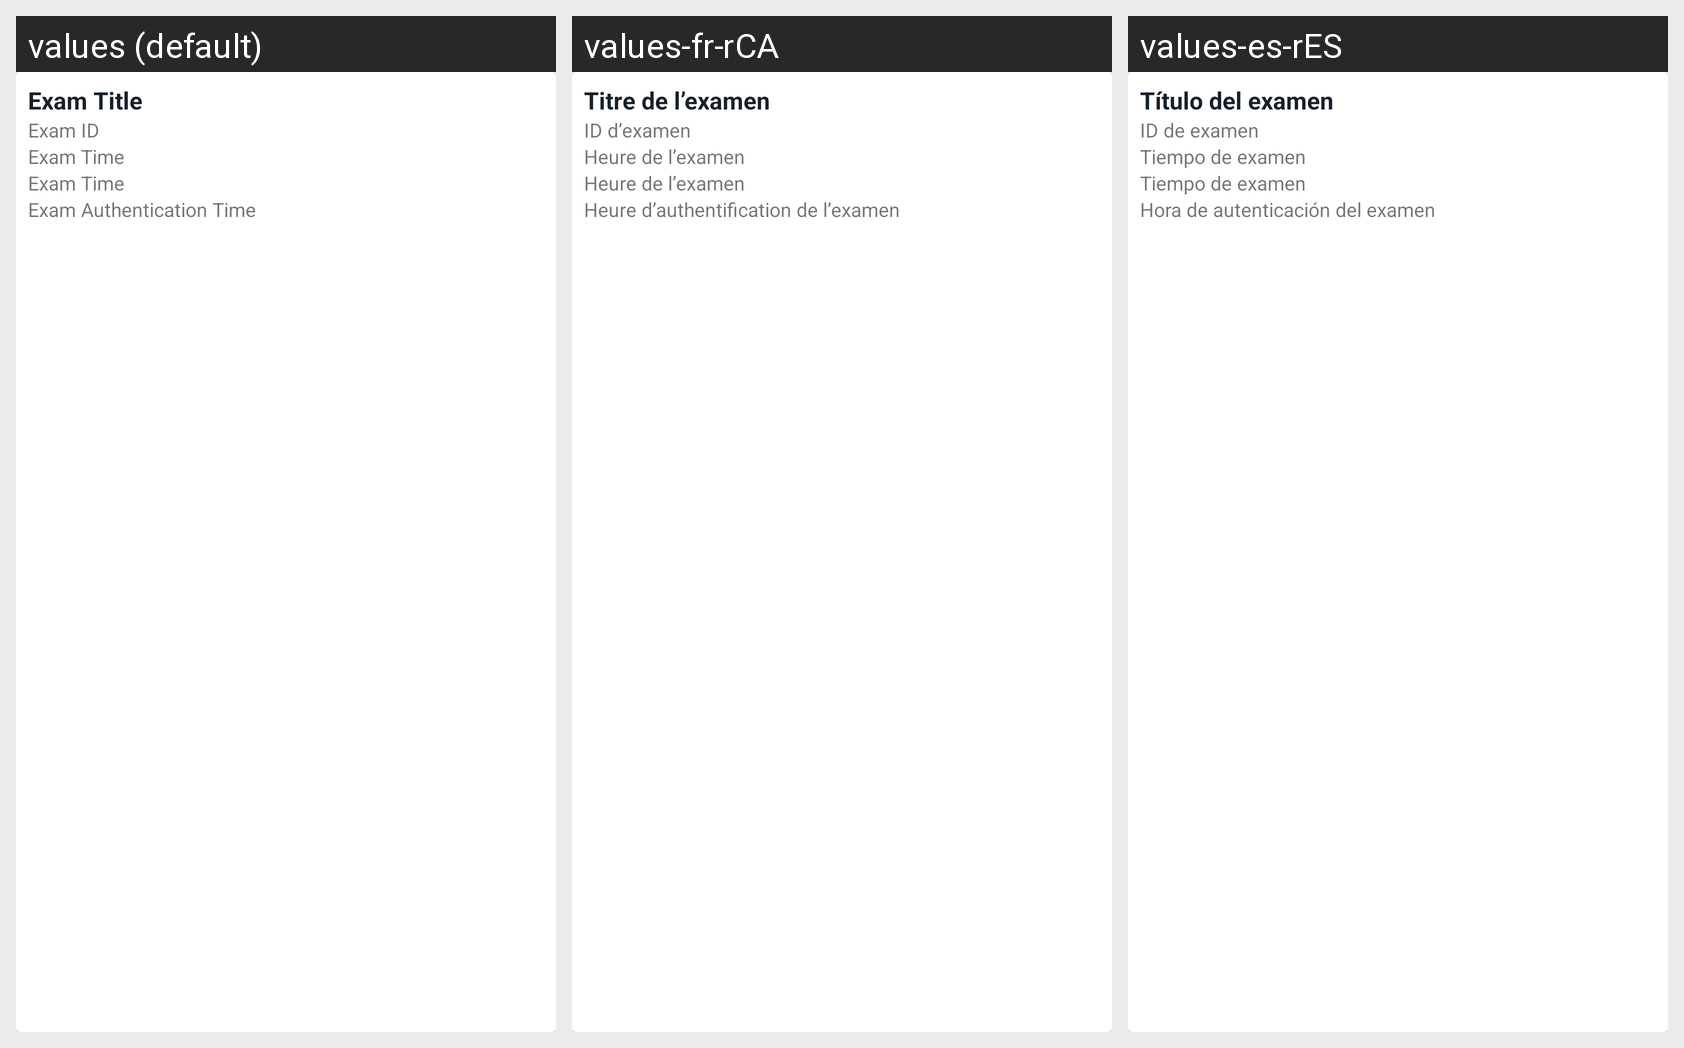

The Android screen above is rendered under several locales of the same app. Produce the string resources it draws, with the default and per-locale values.
Android screen res/layout/exam_item.xml rendered under 3 locales, left to right: values (default), values-fr-rCA, values-es-rES. Device: Nexus 5 (rendered at 1080×1920; each locale shown at half size, 540×960, under a caption strip naming it); theme Theme.Odin.
Strings drawn on this screen, with the default value and each locale's value (text and hints the layout hard-codes, and strings that could not be matched under every locale, appear in the picture but are not listed):

exam_title
  values: Exam Title
  values-fr-rCA: Titre de l’examen
  values-es-rES: Título del examen

id
  values: Exam ID
  values-fr-rCA: ID d’examen
  values-es-rES: ID de examen

exam_time
  values: Exam Time
  values-fr-rCA: Heure de l’examen
  values-es-rES: Tiempo de examen

exam_auth_time
  values: Exam Authentication Time
  values-fr-rCA: Heure d’authentification de l’examen
  values-es-rES: Hora de autenticación del examen
